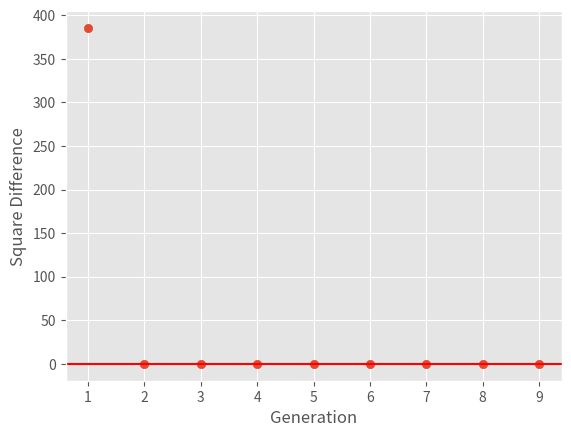

Write the Python code that produced this figure.
import math
import random
import matplotlib.pyplot as plt
import numpy as np

class BaseNetwork:
    def __init__(self, data, network_structure, best_weight_array=None):
        """
        Initializes a neural network with given data, structure, and optional initial weights.

        Parameters:
        - data: Input data for the network.
        - network_structure: List defining the structure of the network (input, hidden layers, output).
        - best_weight_array: Optional list of initial weights for the network.

        Attributes:
        - network: Represents the structure of the neural network.
        - weight_array: Stores the weights of the network.
        """
        self.data = data
        self.network_structure = network_structure
        self.network = []
        self.weight_array = best_weight_array if best_weight_array else []

    @staticmethod
    def summation(array, node_pre_layer):
        """
        Computes the weighted sum of inputs for a node in the network.

        Parameters:
        - array: Array containing inputs and weights.
        - node_pre_layer: Number of nodes in the previous layer.

        Returns:
        - Total sum of inputs weighted by their respective weights.
        """
        total_sum = 0
        for i in range(node_pre_layer):
            total_sum += array[i][0] * array[i][1]
        return total_sum

    @staticmethod
    def reLU(x):
        """
        Rectified Linear Unit (ReLU) activation function.

        Parameters:
        - x: Input value.

        Returns:
        - Output value after applying ReLU activation.
        """
        return max(0, x)

    def calculate_total_weights(self):
        """
        Calculates the total number of weights needed for the current network structure.

        Returns:
        - Total number of weights needed.
        """
        return sum(self.network_structure[i] * self.network_structure[i + 1]
                   for i in range(len(self.network_structure) - 1))

    def init_weights(self):
        """
        Initializes weights for the neural network if not already initialized.
        """
        if not self.weight_array:
            total_weights = self.calculate_total_weights()
            print(f"Initializing {total_weights} weights")
            self.weight_array = [random.uniform(0, 1) for _ in range(total_weights)]
            print(f"Initialized weights: {self.weight_array}")

    def randomize_weights(self):
        """
        Randomly adjusts weights within a small range [-0.5, 0.5].
        """
        self.weight_array = [w + random.uniform(-0.5, 0.5) if 0 <= w + random.uniform(-0.5, 0.5) <= 1 else w
                             for w in self.weight_array]

    def modify_network(self):
        """
        Modifies the network structure by adding layers or nodes based on random probabilities.
        """
        layer_prob = random.uniform(0, 1)
        node_prob = random.uniform(0, 1)

        if layer_prob > 0.9:
            self.network_structure.insert(-1, 1)

        if node_prob > 0.5 and self.weight_array and self.network:
            self.network_structure[-2] += 1
            self.network[-2].append([])
            for _ in range(self.network_structure[-3]):
                self.network[-2][-1].append([0, random.uniform(0, 1)])
            self.network[-2][-1].append(0)

        # Reinitialize weights if the network structure is modified
        self.weight_array = []
        self.init_weights()

    def init_layers(self):
        """
        Initializes the layers of the neural network with proper connections and weights.
        """
        self.network.append(self.data)  # Input layer
        self.network.append([])  # Placeholder for the second layer

        for i in range(len(self.network_structure) - 1):
            self.network.append([])

        print(f"Network structure: {self.network_structure}")
        print(f"Weight array before initialization: {self.weight_array}")

        for i in range(1, len(self.network_structure)):
            nodes_layer = self.network_structure[i]
            nodes_pre_layer = self.network_structure[i - 1]

            for _ in range(nodes_layer):
                self.network[i + 1].append([])
                for _ in range(nodes_pre_layer):
                    if len(self.weight_array) == 0:
                        print(f"Weight array: {self.weight_array}")
                        raise ValueError("Weight array is empty before all weights were assigned")
                    self.network[i + 1][-1].append([0, self.weight_array.pop(0)])
                self.network[i + 1][-1].append(0)

        print(f"Network after initialization: {self.network}")

        if len(self.network[1]) == 0:
            # Ensuring self.network[1] has at least as many elements as nodes in the first layer
            for i in range(self.network_structure[0]):
                self.network[1].append(0)

        for layer in range(2, len(self.network_structure) + 1):
            for node in range(self.network_structure[layer - 1]):
                nodes_pre_layer = self.network_structure[layer - 2]
                for edge in range(nodes_pre_layer):
                    if layer == 2:
                        # Check if the index is within bounds
                        if edge < len(self.network[1]):
                            self.network[2][node][edge][0] = self.network[1][edge]
                        else:
                            print(f"IndexError: Edge {edge} out of range for self.network[1]")
                    else:
                        if edge < len(self.network[layer - 1]):
                            self.network[layer][node][edge][0] = self.network[layer - 1][edge][-1]
                        else:
                            print(f"IndexError: Edge {edge} out of range for self.network[layer - 1]")
                self.network[layer][node][-1] = self.reLU(self.summation(self.network[layer][node], nodes_pre_layer))

    def return_weights(self):
        """
        Returns the current weights of the neural network.

        Returns:
        - List of current weights.
        """
        return self.weight_array

    def return_difference(self):
        """
        Computes the difference between the network's output and expected output.

        Returns:
        - Difference value.
        """
        x = self.network[-1][0][-1]
        return math.pow(x, 3) - math.pow(self.data[0], 3)

def main(population, generation):
    """
    Main function to evolve and evaluate neural networks over multiple generations.

    Parameters:
    - population: Number of networks to evaluate per generation.
    - generation: Number of generations to evolve the networks.

    Displays:
    - Scatter plot of generation vs. square difference between network output and expected output.
    """
    network_structure = [1, 7, 6, 4, 1]
    best_difference = float('inf')
    generations = []
    differences = []
    best_weight_array = []

    for i in range(generation):
        generations.append(i)
        differences.append(abs(best_difference))

        for _ in range(population):
            random_input = [random.uniform(-10, 10)]
            new_network = BaseNetwork(random_input, network_structure, best_weight_array)

            new_network.init_weights()
            new_network.randomize_weights()
            new_network.modify_network()
            new_network.init_layers()

            difference = new_network.return_difference()
            if abs(difference) < abs(best_difference):
                best_difference = difference
                best_weight_array = new_network.return_weights()

    plt.style.use('ggplot')  # Use a default Matplotlib style
    plt.scatter(generations, differences)
    plt.xlabel("Generation")
    plt.ylabel("Square Difference")
    plt.axhline(y=0, color='r', linestyle='-')
    plt.show()

if __name__ == "__main__":
    main(1, 10)

